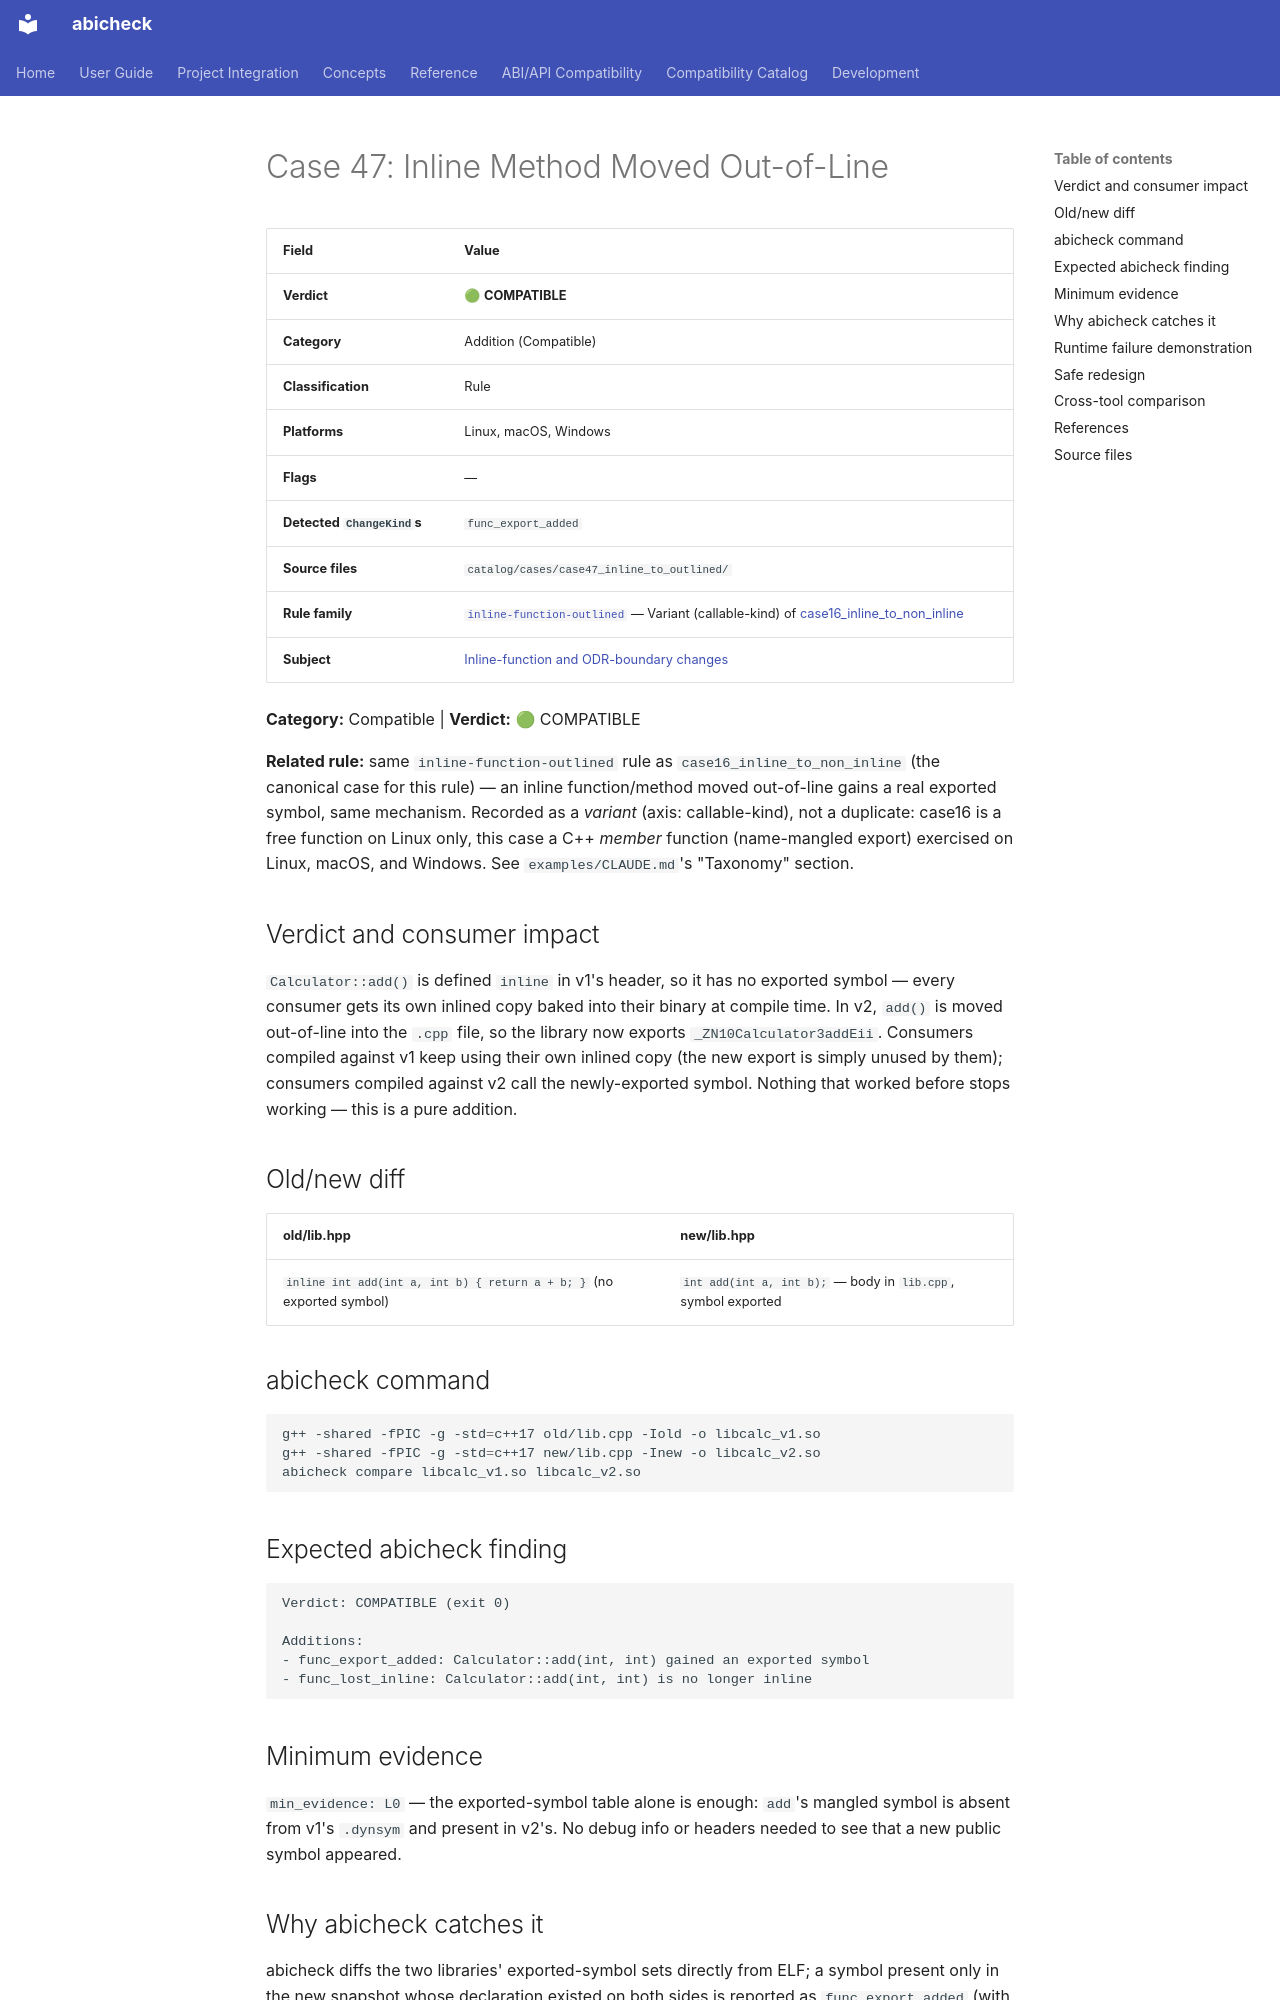

repository: abicheck/abicheck · page: reference/examples/case47_inline_to_outlined/index.html · generator: mkdocs

<!-- DO NOT EDIT — generated by scripts/gen_examples_docs.py. Source: catalog/cases/<case>/README.md + catalog/ground_truth.json. -->
# Case 47: Inline Method Moved Out-of-Line

| Field | Value |
|-------|-------|
| **Verdict** | 🟢 **COMPATIBLE** |
| **Category** | Addition (Compatible) |
| **Classification** | Rule |
| **Platforms** | Linux, macOS, Windows |
| **Flags** | — |
| **Detected `ChangeKind`s** | `func_export_added` |
| **Source files** | `catalog/cases/case47_inline_to_outlined/` |
| **Rule family** | [`inline-function-outlined`](by-rule/inline-function-outlined.md) — Variant (callable-kind) of [case16_inline_to_non_inline](case16_inline_to_non_inline.md) |
| **Subject** | [Inline-function and ODR-boundary changes](by-subject/inline-function-and-odr-boundary-changes.md) |

**Category:** Compatible | **Verdict:** 🟢 COMPATIBLE

**Related rule:** same `inline-function-outlined` rule as
`case16_inline_to_non_inline` (the
canonical case for this rule) — an inline function/method moved out-of-line
gains a real exported symbol, same mechanism. Recorded as a *variant*
(axis: callable-kind), not a duplicate: case16 is a free function on Linux
only, this case a C++ *member* function (name-mangled export) exercised on
Linux, macOS, and Windows. See `examples/CLAUDE.md`'s "Taxonomy" section.

## Verdict and consumer impact

`Calculator::add()` is defined `inline` in v1's header, so it has no
exported symbol — every consumer gets its own inlined copy baked into
their binary at compile time. In v2, `add()` is moved out-of-line into
the `.cpp` file, so the library now exports `_ZN10Calculator3addEii`.
Consumers compiled against v1 keep using their own inlined copy (the new
export is simply unused by them); consumers compiled against v2 call the
newly-exported symbol. Nothing that worked before stops working — this is
a pure addition.

## Old/new diff

| old/lib.hpp | new/lib.hpp |
|-------------|-------------|
| `inline int add(int a, int b) { return a + b; }` (no exported symbol) | `int add(int a, int b);` — body in `lib.cpp`, symbol exported |

## abicheck command

```bash
g++ -shared -fPIC -g -std=c++17 old/lib.cpp -Iold -o libcalc_v1.so
g++ -shared -fPIC -g -std=c++17 new/lib.cpp -Inew -o libcalc_v2.so
abicheck compare libcalc_v1.so libcalc_v2.so
```

## Expected abicheck finding

```text
Verdict: COMPATIBLE (exit 0)

Additions:
- func_export_added: Calculator::add(int, int) gained an exported symbol
- func_lost_inline: Calculator::add(int, int) is no longer inline
```

## Minimum evidence

`min_evidence: L0` — the exported-symbol table alone is enough: `add`'s
mangled symbol is absent from v1's `.dynsym` and present in v2's. No debug
info or headers needed to see that a new public symbol appeared.

## Why abicheck catches it

abicheck diffs the two libraries' exported-symbol sets directly from ELF;
a symbol present only in the new snapshot whose declaration existed on both
sides is reported as `func_export_added` (with `func_lost_inline`), a
compatible addition, since no existing symbol changed or disappeared.
